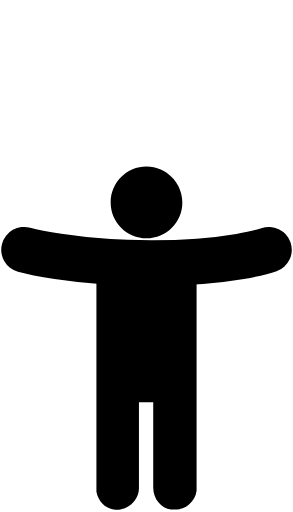
t = 0.00 s
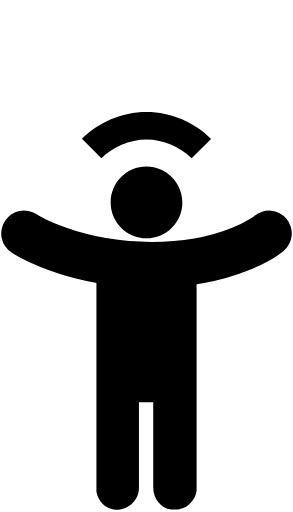
t = 0.94 s
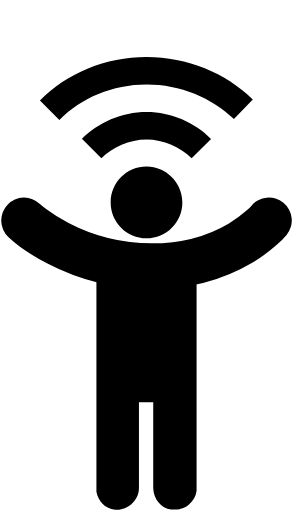
t = 1.69 s
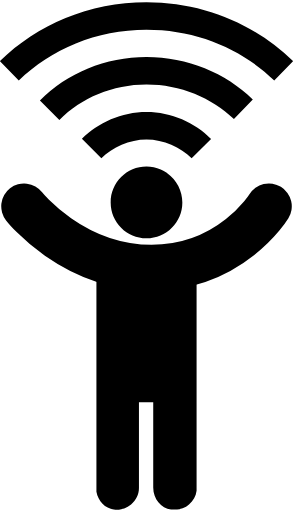
t = 2.50 s
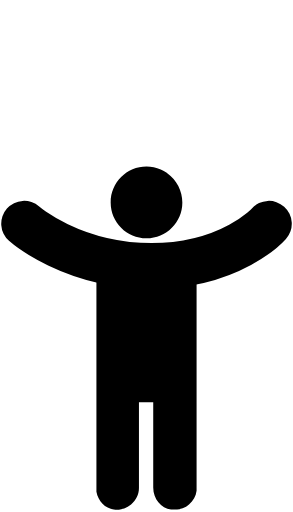
t = 3.50 s
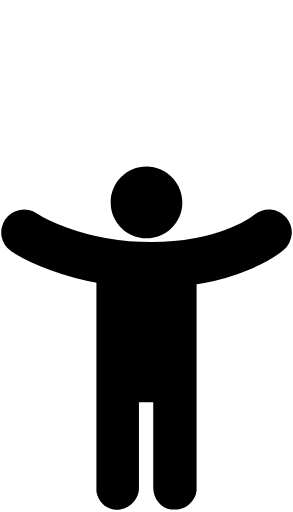
t = 4.00 s

The animated SVG that drew these frames (rendered in a browser with its animation timeline set to each time). Animation: 4 SMIL elements (animate=4); one cycle of 5.00 s, repeats indefinitely.

<svg xmlns="http://www.w3.org/2000/svg"
     xmlns:xlink="http://www.w3.org/1999/xlink"
     viewBox="0 0 32 56">
    <path d="M16 .248C9.71.248 4.046 2.716-.03 6.686L2.03 8.81c3.525-3.43 8.463-5.56 13.973-5.56 5.51 0 10.445 2.13 13.97 5.56l2.06-2.124c-4.077-3.97-9.74-6.438-16.03-6.438z" id="wifi3"/>
    <path d="M16 6.248c-4.49 0-8.668 1.762-11.656 4.75l2.125 2.125C8.88 10.71 12.29 9.248 16 9.248c3.71 0 7.148 1.456 9.563 3.78l2.064-2.155C24.642 8 20.492 6.248 16.002 6.248z" id="wifi2"/>
    <path d="M16 12.248c-2.735 0-5.28 1.155-7.063 2.938l2.126 2.125c1.216-1.214 3.07-2.06 4.937-2.06 1.865 0 3.72.845 4.938 2.063l2.125-2.124c-1.783-1.785-4.328-2.94-7.063-2.94z" id="wifi1"/>
    <path d="M16.002 18.218c-2.165 0-3.92 1.755-3.92 3.92 0 2.164 1.756 3.918 3.92 3.917 2.164 0 3.918-1.754 3.918-3.918 0-1.27-.616-2.46-1.652-3.194-.02-.013-.036-.028-.055-.04-.207-.14-.426-.263-.656-.362h-.002c-.49-.21-1.02-.32-1.553-.32z" id="head"/>
    <path d="M10.523 27.62v26.16c.186 1.027.96 1.817 1.915 1.952.625.08 1.33-.077 1.876-.546.547-.47.86-1.094.86-1.8v-9.384h1.562v9.307c0 1.25.86 2.263 1.955 2.42h.393c.627 0 1.173-.154 1.564-.545.47-.404.756-.926.83-1.51V27.62z" id="body"/>
    <path d="M2.612 22.568s5.238 6.708 13.948 6.708 12.83-6.708 12.83-6.708"
          id="arms"
          fill="none"
          fill-rule="evenodd"
          stroke="#000"
          stroke-width="5"
          stroke-linecap="round"/>

    <animate xlink:href="#arms"
             attributeName="d"
             attributeType="XML"
             values="M2.612 27.318s5.238 1.458 13.948 1.458 12.83-1.458 12.83-1.458;
                     M2.612 22.568s5.238 6.708 13.948 6.708 12.83-6.708 12.83-6.708;
                     M2.612 27.318s5.238 1.458 13.948 1.458 12.83-1.458 12.83-1.458"
             dur="5s"
             repeatCount="indefinite"/>
    <animate xlink:href="#wifi1"
             attributeName="opacity"
             attributeType="XML"
             values="0; 1; 0; 0"
             dur="5s"
             keyTimes="0; 0.05; 0.6; 1"
             calcMode="discrete"
             repeatCount="indefinite"/>
    <animate xlink:href="#wifi2"
             attributeName="opacity"
             attributeType="XML"
             values="0; 1; 0; 0"
             dur="5s"
             keyTimes="0; 0.25; 0.6; 1"
             calcMode="discrete"
             repeatCount="indefinite"/>
    <animate xlink:href="#wifi3"
             attributeName="opacity"
             attributeType="XML"
             values="0; 1; 0; 0"
             dur="5s"
             keyTimes="0; 0.45; 0.6; 1"
             calcMode="discrete"
             repeatCount="indefinite"/>
</svg>
